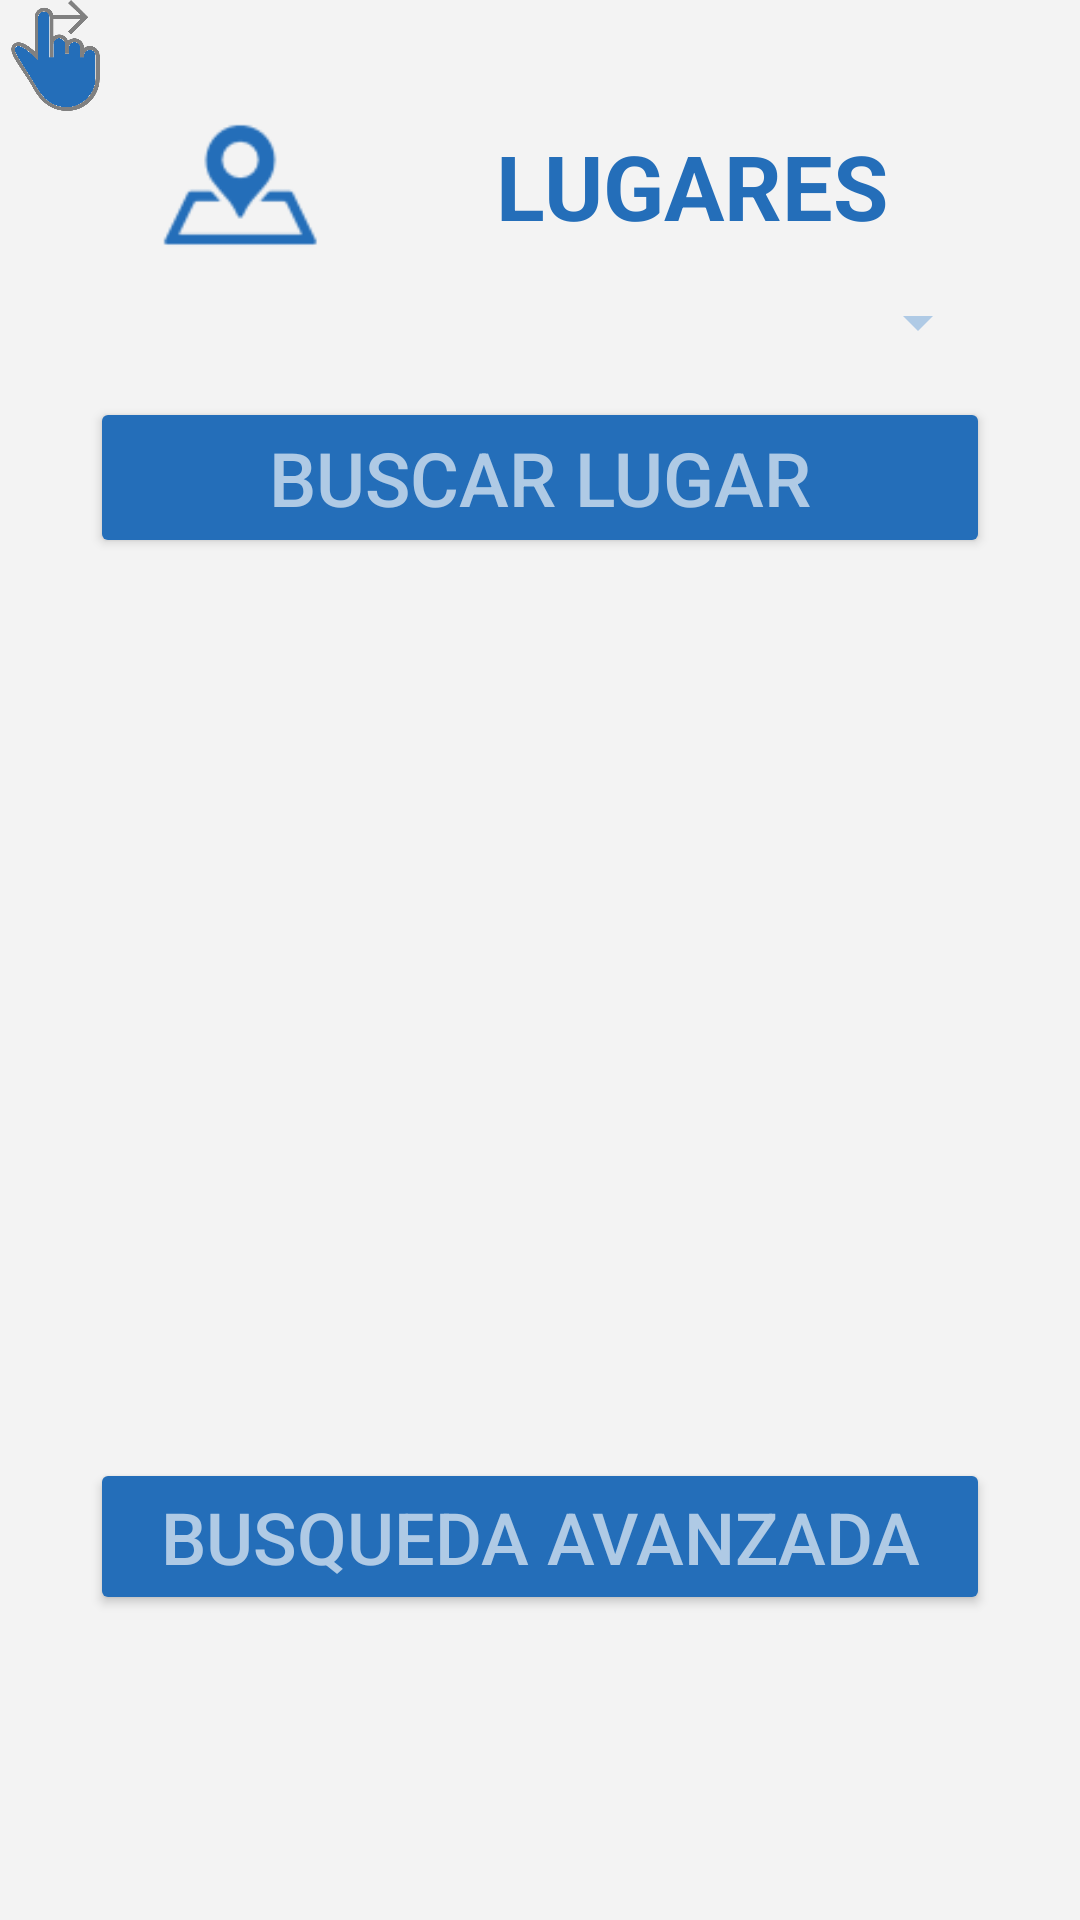

Android layout source for this screen:
<!-- AndroidManifest.xml: application theme AppTheme -->
<!-- res/layout/fragment_servicios.xml -->
<RelativeLayout xmlns:android="http://schemas.android.com/apk/res/android"
    xmlns:tools="http://schemas.android.com/tools"
    android:layout_width="match_parent"
    android:layout_height="wrap_content"
    xmlns:app="http://schemas.android.com/apk/res-auto"
    android:orientation="vertical"
    android:background="@color/backGroundApp"
    tools:context="com.ii.is.aplicacion.aplicacionmovil.Servicios"
   >

    

    <RelativeLayout
        android:id="@+id/primerrelative"
        android:layout_width="match_parent"
        android:layout_height="wrap_content"
        android:background="#F3F3F3"
        android:gravity="center_horizontal"
        android:orientation="vertical">

        <RelativeLayout
            android:id="@+id/titleLayout"
            android:layout_width="300dp"
            android:layout_height="80dp"
            android:layout_alignParentTop="true"
            android:layout_centerHorizontal="true"
            android:layout_marginTop="22dp">

            <ImageView
                android:id="@+id/imageView3"
                android:layout_width="wrap_content"
                android:layout_height="wrap_content"
                app:srcCompat="@drawable/lugares_button_dark" />

            <TextView
                android:id="@+id/textView9"
                android:layout_width="wrap_content"
                android:layout_height="wrap_content"
                android:layout_alignParentEnd="true"
                android:layout_centerVertical="true"
                android:layout_marginEnd="34dp"
                android:text="LUGARES"
                android:textColor="@color/DarkBlueLugar"
                android:textSize="30sp"
                android:textStyle="bold" />

        </RelativeLayout>

        <Spinner
            android:id="@+id/Categorias"
            android:layout_width="300dp"
            android:layout_height="50dp"
            android:layout_marginTop="-20dp"
            android:layout_alignStart="@+id/titleLayout"
            android:layout_below="@+id/titleLayout"
            android:backgroundTint="#AFCAE5"
            android:textAlignment="center" />

        <Button
            android:id="@+id/buscarlugar"
            android:layout_width="wrap_content"
            android:layout_height="wrap_content"
            android:backgroundTint="@color/DarkBlueLugar"
            android:text="Buscar Lugar"
            android:textColor="#AFCAE5"
            android:textSize="25sp"
            android:layout_below="@+id/Categorias"
            android:layout_alignStart="@+id/Categorias"
            android:layout_alignEnd="@+id/Categorias" />




    </RelativeLayout>
    <ImageView
        android:id="@+id/imageView10"
        android:layout_width="37dp"
        android:layout_height="37dp"
        app:srcCompat="@drawable/finger_busqueda"
        android:layout_alignParentTop="true"
        android:layout_alignParentStart="true" />
    <RelativeLayout
        android:id="@+id/layoutlistas"
        android:layout_width="wrap_content"
        android:layout_height="wrap_content"
        android:background="@color/backGroundApp"
        android:layout_below="@id/primerrelative">

        <ListView
            android:id="@+id/ListaLugares"
            android:layout_width="match_parent"
            android:layout_height="280dp"
            android:layout_alignParentStart="true"
            android:layout_alignParentTop="true"
            android:layout_marginLeft="10dp"
            android:layout_marginRight="10dp"
            android:layout_marginTop="10dp"
            android:backgroundTint="@color/backGroundApp"
            android:divider="@drawable/divider" />

        <Button
            android:id="@+id/filtrado"
            android:layout_width="300dp"
            android:layout_height="wrap_content"
            android:layout_marginTop="10dp"
            android:layout_below="@+id/ListaLugares"
            android:backgroundTint="@color/DarkBlueLugar"
            android:text="Busqueda avanzada"
            android:layout_centerHorizontal="true"
            android:textColor="#AFCAE5"
            android:textSize="24dp" />
    </RelativeLayout>




</RelativeLayout>
<!-- resources referenced by this layout -->
<resources>
  <color name="DarkBlueLugar">#246eb9</color>
  <color name="backGroundApp">#f3f3f3</color>
  <!-- drawable divider: png bitmap (drawable, 286 bytes) -->
  <!-- drawable finger_busqueda: png bitmap (drawable, 17960 bytes) -->
  <!-- drawable lugares_button_dark: png bitmap (drawable, 1582 bytes) -->
  <style name="AppTheme" parent="Theme.AppCompat.Light.DarkActionBar">
          
          <item name="colorPrimary">@color/colorPrimary</item>
          <item name="colorPrimaryDark">@color/colorPrimaryDark</item>
          <item name="colorAccent">@color/colorAccent</item>
      </style>
  <color name="colorPrimary">#4cb944</color>
  <color name="colorPrimaryDark">#addfaa</color>
  <color name="colorAccent">#FF4081</color>
</resources>
